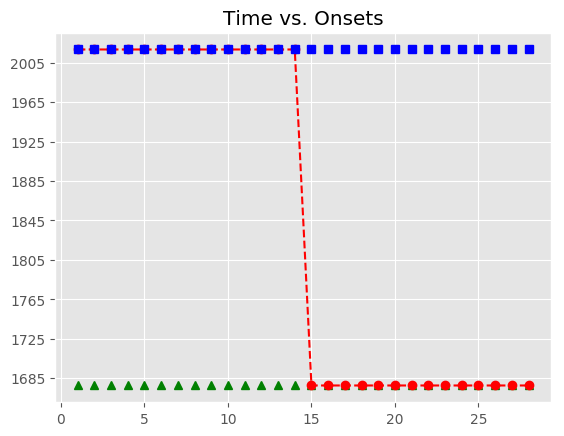

The table this chart was drawn from, first rows:
, Asynchrony, Tap Onset, Test, True Onset, User ID, IOI, Max, Min, Sanitized Tap Onset, Sanitized Asynchrony, Sanitized Mean Asynchrony, Sanitized Std Dev Asynchrony, Mean Asynchrony, Std Dev Asynchrony, Missed Taps, Phase Correction Response
1, 9941, 2018-05-06 15:29:43.431287000, P6A1a2, 2018-05-06 15:29:33.490469000, 932, 0 days 00:00:00.673379000, 2018-05-06 15:29:33.827158500, 2018-05-06 15:29:33.153780000, , , , , 9945, 29.07, 28, 
2, 9926, 2018-05-06 15:29:44.089370000, P6A1a2, 2018-05-06 15:29:34.163848000, 932, 0 days 00:00:00.650159000, 2018-05-06 15:29:34.488927500, 2018-05-06 15:29:33.827158500, , , , , 9945, 29.07, 28, 
3, 9943, 2018-05-06 15:29:44.756738000, P6A1a2, 2018-05-06 15:29:34.814007000, 932, 0 days 00:00:00.673378000, 2018-05-06 15:29:35.150696000, 2018-05-06 15:29:34.488927500, , , , , 9945, 29.07, 28, 
4, 9964, 2018-05-06 15:29:45.451394000, P6A1a2, 2018-05-06 15:29:35.487385000, 932, 0 days 00:00:00.673379000, 2018-05-06 15:29:35.824074500, 2018-05-06 15:29:35.150696000, , , , , 9945, 29.07, 28, 
5, 9927, 2018-05-06 15:29:46.087821000, P6A1a2, 2018-05-06 15:29:36.160764000, 932, 0 days 00:00:00.673379000, 2018-05-06 15:29:36.497453500, 2018-05-06 15:29:35.824074500, , , , , 9945, 29.07, 28, 
6, 9940, 2018-05-06 15:29:46.774395000, P6A1a2, 2018-05-06 15:29:36.834143000, 932, 0 days 00:00:00.650159000, 2018-05-06 15:29:37.159222500, 2018-05-06 15:29:36.497453500, , , , , 9945, 29.07, 28, 
7, 9998, 2018-05-06 15:29:47.482518000, P6A1a2, 2018-05-06 15:29:37.484302000, 932, 0 days 00:00:00.673378000, 2018-05-06 15:29:37.820991000, 2018-05-06 15:29:37.159222500, , , , , 9945, 29.07, 28, 
8, 9889, 2018-05-06 15:29:48.046887000, P6A1a2, 2018-05-06 15:29:38.157680000, 932, 0 days 00:00:00.673379000, 2018-05-06 15:29:38.494369500, 2018-05-06 15:29:37.820991000, , , , , 9945, 29.07, 28, 
9, 9949, 2018-05-06 15:29:48.779841000, P6A1a2, 2018-05-06 15:29:38.831059000, 932, 0 days 00:00:00.650159000, 2018-05-06 15:29:39.156138500, 2018-05-06 15:29:38.494369500, , , , , 9945, 29.07, 28, 
10, 9924, 2018-05-06 15:29:49.405611000, P6A1a2, 2018-05-06 15:29:39.481218000, 932, 0 days 00:00:00.673378000, 2018-05-06 15:29:39.817907000, 2018-05-06 15:29:39.156138500, , , , , 9945, 29.07, 28, 
11, 9972, 2018-05-06 15:29:50.126735000, P6A1a2, 2018-05-06 15:29:40.154596000, 932, 0 days 00:00:00.673379000, 2018-05-06 15:29:40.491285500, 2018-05-06 15:29:39.817907000, , , , , 9945, 29.07, 28, 
12, 9977, 2018-05-06 15:29:50.805366000, P6A1a2, 2018-05-06 15:29:40.827975000, 932, 0 days 00:00:00.673379000, 2018-05-06 15:29:41.164664500, 2018-05-06 15:29:40.491285500, , , , , 9945, 29.07, 28, 
13, 9910, 2018-05-06 15:29:51.411821000, P6A1a2, 2018-05-06 15:29:41.501354000, 932, 0 days 00:00:00.650158000, 2018-05-06 15:29:41.826433000, 2018-05-06 15:29:41.164664500, , , , , 9945, 29.07, 28, 
14, 9968, 2018-05-06 15:29:52.119152000, P6A1a2, 2018-05-06 15:29:42.151512000, 932, 0 days 00:00:00.673379000, 2018-05-06 15:29:42.488201500, 2018-05-06 15:29:41.826433000, , , , , 9945, 29.07, 28, 
15, , , P6A1a2, 2018-05-06 15:29:42.824891000, 932, 0 days 00:00:00.673379000, 2018-05-06 15:29:43.161580500, 2018-05-06 15:29:42.488201500, , , , , 9945, 29.07, 28, 
16, , , P6A1a2, 2018-05-06 15:29:43.498270000, 932, 0 days 00:00:00.650159000, 2018-05-06 15:29:43.823349500, 2018-05-06 15:29:43.161580500, , , , , 9945, 29.07, 28, 
17, , , P6A1a2, 2018-05-06 15:29:44.148429000, 932, 0 days 00:00:00.673378000, 2018-05-06 15:29:44.485118000, 2018-05-06 15:29:43.823349500, , , , , 9945, 29.07, 28, 
18, , , P6A1a2, 2018-05-06 15:29:44.821807000, 932, 0 days 00:00:00.673379000, 2018-05-06 15:29:45.158496500, 2018-05-06 15:29:44.485118000, , , , , 9945, 29.07, 28, 
19, , , P6A1a2, 2018-05-06 15:29:45.495186000, 932, 0 days 00:00:00.673379000, 2018-05-06 15:29:45.831875500, 2018-05-06 15:29:45.158496500, , , , , 9945, 29.07, 28, 
20, , , P6A1a2, 2018-05-06 15:29:46.168565000, 932, 0 days 00:00:00.650158000, 2018-05-06 15:29:46.493644000, 2018-05-06 15:29:45.831875500, , , , , 9945, 29.07, 28, 
21, , , P6A1a2, 2018-05-06 15:29:46.818723000, 932, 0 days 00:00:00.673379000, 2018-05-06 15:29:47.155412500, 2018-05-06 15:29:46.493644000, , , , , 9945, 29.07, 28, 
22, , , P6A1a2, 2018-05-06 15:29:47.492102000, 932, 0 days 00:00:00.673379000, 2018-05-06 15:29:47.828791500, 2018-05-06 15:29:47.155412500, , , , , 9945, 29.07, 28, 
23, , , P6A1a2, 2018-05-06 15:29:48.165481000, 932, 0 days 00:00:00.650158000, 2018-05-06 15:29:48.490560000, 2018-05-06 15:29:47.828791500, , , , , 9945, 29.07, 28, 
24, , , P6A1a2, 2018-05-06 15:29:48.815639000, 932, 0 days 00:00:00.673379000, 2018-05-06 15:29:49.152328500, 2018-05-06 15:29:48.490560000, , , , , 9945, 29.07, 28, 
25, , , P6A1a2, 2018-05-06 15:29:49.489018000, 932, 0 days 00:00:00.673379000, 2018-05-06 15:29:49.825707500, 2018-05-06 15:29:49.152328500, , , , , 9945, 29.07, 28, 
26, , , P6A1a2, 2018-05-06 15:29:50.162397000, 932, 0 days 00:00:00.673378000, 2018-05-06 15:29:50.499086000, 2018-05-06 15:29:49.825707500, , , , , 9945, 29.07, 28, 
27, , , P6A1a2, 2018-05-06 15:29:50.835775000, 932, 0 days 00:00:00.650159000, 2018-05-06 15:29:51.160854500, 2018-05-06 15:29:50.499086000, , , , , 9945, 29.07, 28, 
28, , , P6A1a2, 2018-05-06 15:29:51.485934000, 932, 0 days 00:00:00.673379000, 2018-05-06 15:29:51.822623500, 2018-05-06 15:29:51.160854500, , , , , 9945, 29.07, 28, 
